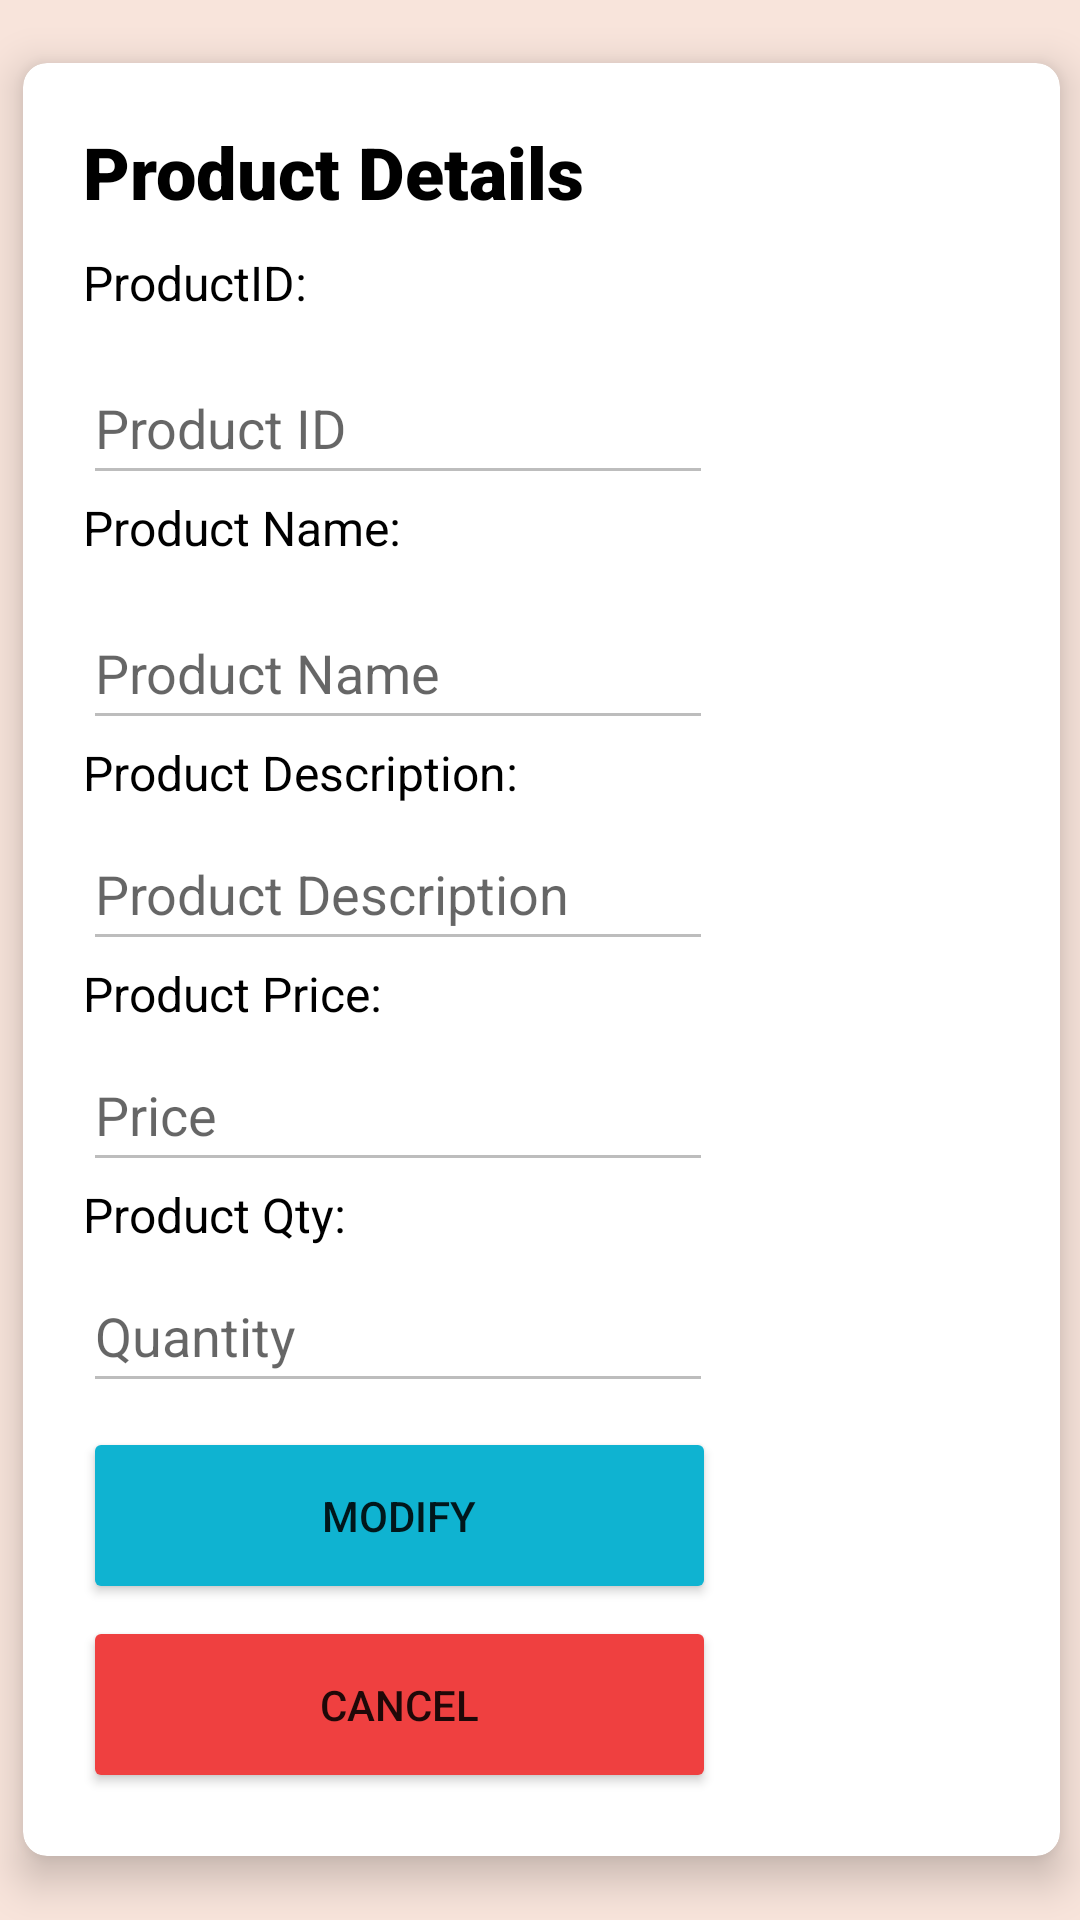

This screen was rendered from an Android layout file. Write that file and the resources it references.
<!-- AndroidManifest.xml: application theme Theme.MidtermTamanoSQL -->
<!-- res/layout/activity_view_product.xml -->
<?xml version="1.0" encoding="utf-8"?>
<androidx.constraintlayout.widget.ConstraintLayout xmlns:android="http://schemas.android.com/apk/res/android"
    xmlns:app="http://schemas.android.com/apk/res-auto"
    xmlns:card_view="http://schemas.android.com/apk/res-auto"
    xmlns:tools="http://schemas.android.com/tools"
    android:layout_width="match_parent"
    android:layout_height="match_parent"
    android:background="@color/white"
    android:backgroundTint="#f8e4db"
    tools:context=".ViewProduct">

    <androidx.cardview.widget.CardView
        android:id="@+id/card_view"
        android:layout_width="371dp"
        android:layout_height="633dp"
        android:layout_margin="2dp"
        app:layout_constraintBottom_toBottomOf="parent"
        app:layout_constraintEnd_toEndOf="parent"
        app:layout_constraintStart_toStartOf="parent"
        app:layout_constraintTop_toTopOf="parent"
        app:layout_constraintVertical_bias="0.445"
        card_view:cardBackgroundColor="@color/white"
        card_view:cardCornerRadius="8dp"
        card_view:cardElevation="8dp"
        card_view:cardMaxElevation="10dp"
        card_view:cardPreventCornerOverlap="true"
        card_view:cardUseCompatPadding="true">

        <LinearLayout
            android:layout_width="348dp"
            android:layout_height="wrap_content"
            android:orientation="vertical"
            android:padding="20dp">


            <TextView
                android:id="@+id/textView4"
                android:layout_width="wrap_content"
                android:layout_height="wrap_content"
                android:layout_marginBottom="10dp"
                android:fontFamily="sans-serif-black"
                android:text="Product Details"
                android:textColor="#000000"
                android:textSize="24sp"
                tools:layout_editor_absoluteX="138dp"
                tools:layout_editor_absoluteY="80dp" />

            <TextView
                android:id="@+id/textView5"
                android:layout_width="wrap_content"
                android:layout_height="wrap_content"
                android:text="ProductID:"
                android:textColor="#000000"
                android:textSize="16sp"
                tools:layout_editor_absoluteX="138dp"
                tools:layout_editor_absoluteY="80dp" />

            <EditText
                android:id="@+id/viewTxtProductID"
                android:layout_width="wrap_content"
                android:layout_height="wrap_content"
                android:layout_marginTop="12dp"
                android:ems="10"
                android:enabled="false"
                android:hint="Product ID"
                android:inputType="textPersonName"
                android:minHeight="48dp"
                app:layout_constraintTop_toBottomOf="@+id/textView4"
                tools:layout_editor_absoluteX="99dp" />

            <TextView
                android:id="@+id/textView6"
                android:layout_width="wrap_content"
                android:layout_height="wrap_content"
                android:text="Product Name:"
                android:textColor="#000000"
                android:textSize="16sp"
                tools:layout_editor_absoluteX="138dp"
                tools:layout_editor_absoluteY="80dp" />

            <EditText
                android:id="@+id/viewTxtProductName"
                android:layout_width="wrap_content"
                android:layout_height="wrap_content"
                android:layout_marginTop="12dp"
                android:ems="10"
                android:enabled="false"
                android:hint="Product Name"
                android:inputType="textPersonName"
                android:minHeight="48dp"
                app:layout_constraintTop_toBottomOf="@+id/textView4"
                tools:layout_editor_absoluteX="99dp" />

            <TextView
                android:id="@+id/textView7"
                android:layout_width="wrap_content"
                android:layout_height="wrap_content"
                android:text="Product Description:"
                android:textColor="#000000"
                android:textSize="16sp"
                tools:layout_editor_absoluteX="138dp"
                tools:layout_editor_absoluteY="80dp" />

            <EditText
                android:id="@+id/viewTxtProductDesc"
                android:layout_width="wrap_content"
                android:layout_height="wrap_content"
                android:layout_marginTop="4dp"
                android:ems="10"
                android:enabled="false"
                android:hint="Product Description"
                android:inputType="textPersonName"
                android:minHeight="48dp"
                app:layout_constraintTop_toBottomOf="@+id/editTextTextPersonName"
                tools:layout_editor_absoluteX="99dp" />

            <TextView
                android:id="@+id/textView8"
                android:layout_width="wrap_content"
                android:layout_height="wrap_content"
                android:text="Product Price:"
                android:textColor="#000000"
                android:textSize="16sp"
                tools:layout_editor_absoluteX="138dp"
                tools:layout_editor_absoluteY="80dp" />

            <EditText
                android:id="@+id/viewTxtProductPrice"
                android:layout_width="wrap_content"
                android:layout_height="wrap_content"
                android:layout_marginTop="4dp"
                android:ems="10"
                android:enabled="false"
                android:hint="Price"
                android:inputType="numberDecimal"
                android:minHeight="48dp"
                app:layout_constraintTop_toBottomOf="@+id/editTextTextPersonName2"
                tools:layout_editor_absoluteX="99dp" />

            <TextView
                android:id="@+id/textView9"
                android:layout_width="wrap_content"
                android:layout_height="wrap_content"
                android:text="Product Qty:"
                android:textColor="#000000"
                android:textSize="16sp"
                tools:layout_editor_absoluteX="138dp"
                tools:layout_editor_absoluteY="80dp" />

            <EditText
                android:id="@+id/viewTxtProductQty"
                android:layout_width="wrap_content"
                android:layout_height="wrap_content"
                android:layout_marginTop="4dp"
                android:ems="10"
                android:enabled="false"
                android:hint="Quantity"
                android:inputType="number"
                android:minHeight="48dp"
                app:layout_constraintTop_toBottomOf="@+id/editTextNumberDecimal"
                tools:layout_editor_absoluteX="99dp" />

            <Button
                android:id="@+id/viewEditButton"
                android:layout_width="211dp"
                android:layout_height="59dp"
                android:layout_marginTop="8dp"
                android:backgroundTint="#0FB3D1"
                android:text="Modify"
                app:layout_constraintTop_toBottomOf="@+id/editButton"
                tools:layout_editor_absoluteX="98dp" />

            <Button
                android:id="@+id/cancelButton"
                android:layout_width="211dp"
                android:layout_height="59dp"
                android:layout_marginTop="4dp"
                android:backgroundTint="#EF4040"
                android:text="CANCEL"
                app:layout_constraintTop_toBottomOf="@+id/cancelButton"
                tools:layout_editor_absoluteX="98dp" />
        </LinearLayout>
    </androidx.cardview.widget.CardView>
</androidx.constraintlayout.widget.ConstraintLayout>
<!-- resources referenced by this layout -->
<resources>
  <style name="Theme.MidtermTamanoSQL" parent="Theme.MaterialComponents.DayNight.NoActionBar">
          
          <item name="colorPrimary">@color/purple_500</item>
          <item name="colorPrimaryVariant">@color/purple_700</item>
          <item name="colorOnPrimary">@color/white</item>
          
          <item name="colorSecondary">@color/teal_200</item>
          <item name="colorSecondaryVariant">@color/teal_700</item>
          <item name="colorOnSecondary">@color/black</item>
          
          <item name="android:statusBarColor" tools:targetApi="l">?attr/colorPrimaryVariant</item>
          
      </style>
  <!-- not gathered from this repository: default colours our renderer supplied (Android Studio template values) -->
  <color name="purple_500">#FF6200EE</color>
  <color name="purple_700">#FF3700B3</color>
  <color name="teal_200">#FF03DAC5</color>
  <color name="teal_700">#FF018786</color>
  <color name="black">#FF000000</color>
  <color name="white">#FFFFFFFF</color>
</resources>
